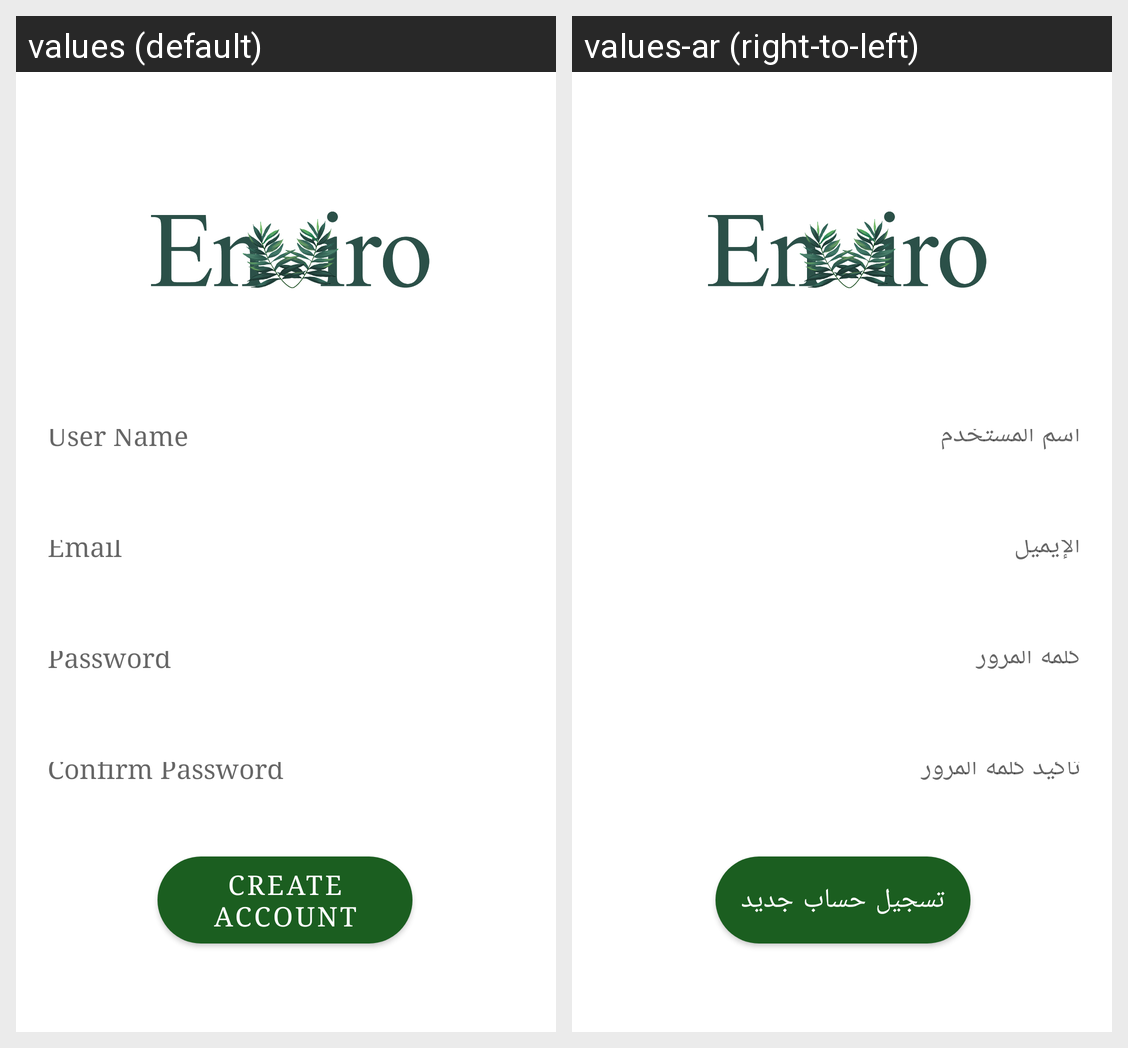

For this localized Android screen grid, give each drawn string resource with its value in every locale shown.
Android screen res/layout/activity_signup.xml rendered under 2 locales, left to right: values (default), values-ar (right-to-left). Device: Nexus 5 (rendered at 1080×1920; each locale shown at half size, 540×960, under a caption strip naming it); theme AppTheme.
Strings drawn on this screen, with the default value and each locale's value (text and hints the layout hard-codes, and strings that could not be matched under every locale, appear in the picture but are not listed):

user_name
  values: User Name
  values-ar: اسم المستخدم

email
  values: Email
  values-ar: الإيميل

password
  values: Password
  values-ar: كلمة المرور

confrim_password
  values: Confirm Password
  values-ar: تأكيد كلمة المرور

create_account
  values: Create Account
  values-ar: تسجيل حساب جديد
